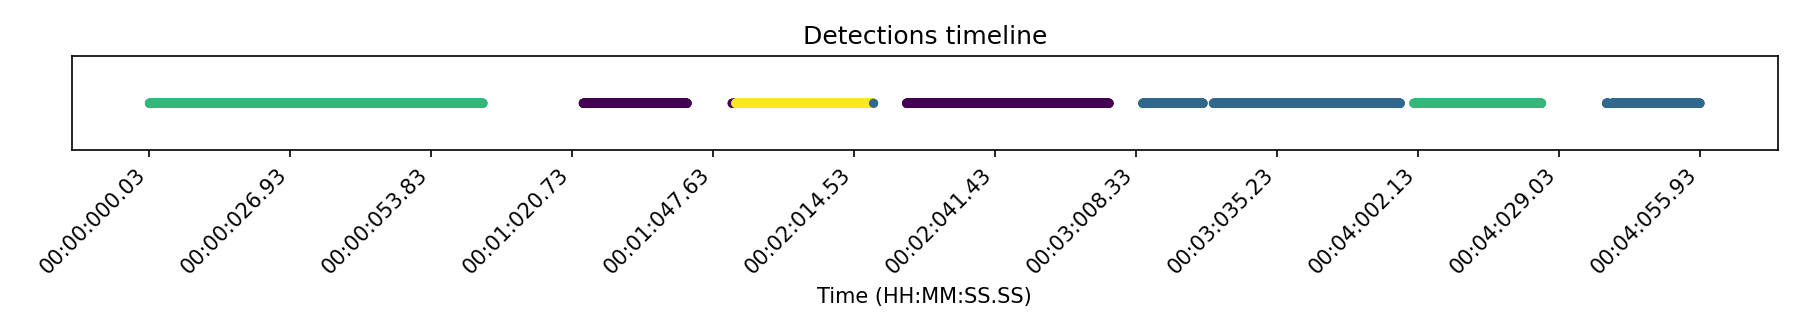

The table this chart was drawn from, first rows:
frame, timestamp_sec, timestamp_hhmmss, class, confidence, bbox
1, 0.03333, 00:00:00.03, 3, , [0.564896, 0.533861, 0.105971, 0.238712]
2, 0.06667, 00:00:00.06, 3, , [0.565566, 0.53261, 0.104771, 0.240651]
3, 0.1, 00:00:00.10, 3, , [0.565628, 0.530941, 0.104898, 0.244806]
4, 0.1333, 00:00:00.13, 3, , [0.565442, 0.528864, 0.104688, 0.248015]
5, 0.1667, 00:00:00.16, 3, , [0.56611, 0.529201, 0.103213, 0.247491]
6, 0.2, 00:00:00.20, 3, , [0.566165, 0.529166, 0.102806, 0.247682]
7, 0.2333, 00:00:00.23, 3, , [0.565767, 0.529898, 0.102561, 0.24896]
8, 0.2667, 00:00:00.26, 3, , [0.566987, 0.528635, 0.102958, 0.250005]
9, 0.3, 00:00:00.30, 3, , [0.566628, 0.53001, 0.104526, 0.250159]
10, 0.3333, 00:00:00.33, 3, , [0.56657, 0.529331, 0.105271, 0.25179]
11, 0.3667, 00:00:00.36, 3, , [0.567046, 0.528096, 0.104381, 0.252215]
12, 0.4, 00:00:00.40, 3, , [0.567027, 0.528596, 0.103688, 0.25139]
13, 0.4333, 00:00:00.43, 3, , [0.567583, 0.528991, 0.102408, 0.251532]
14, 0.4667, 00:00:00.46, 3, , [0.568019, 0.533028, 0.102517, 0.243406]
15, 0.5, 00:00:00.50, 3, , [0.567695, 0.532933, 0.103258, 0.243991]
16, 0.5333, 00:00:00.53, 3, , [0.567622, 0.532848, 0.103604, 0.244972]
17, 0.5667, 00:00:00.56, 3, , [0.567673, 0.532704, 0.103255, 0.245154]
18, 0.6, 00:00:00.60, 3, , [0.567893, 0.533067, 0.103521, 0.244211]
19, 0.6333, 00:00:00.63, 3, , [0.568438, 0.534971, 0.102034, 0.240282]
20, 0.6667, 00:00:00.66, 3, , [0.568829, 0.535766, 0.101676, 0.239076]
21, 0.7, 00:00:00.70, 3, , [0.569058, 0.533629, 0.101149, 0.243249]
22, 0.7333, 00:00:00.73, 3, , [0.569049, 0.532953, 0.101088, 0.244675]
23, 0.7667, 00:00:00.76, 3, , [0.569084, 0.533243, 0.101267, 0.24409]
24, 0.8, 00:00:00.80, 3, , [0.56887, 0.532341, 0.101646, 0.245982]
25, 0.8333, 00:00:00.83, 3, , [0.568873, 0.532938, 0.101717, 0.244989]
26, 0.8667, 00:00:00.86, 3, , [0.569174, 0.533138, 0.101075, 0.24392]
27, 0.9, 00:00:00.90, 3, , [0.568838, 0.532686, 0.101393, 0.244576]
28, 0.9333, 00:00:00.93, 3, , [0.568602, 0.53415, 0.102147, 0.24171]
29, 0.9667, 00:00:00.96, 3, , [0.567842, 0.534817, 0.103064, 0.240299]
30, 1.0, 00:00:01.00, 3, , [0.568424, 0.533596, 0.101657, 0.242839]
31, 1.033, 00:00:01.03, 3, , [0.568296, 0.535029, 0.102031, 0.240074]
32, 1.067, 00:00:01.06, 3, , [0.566997, 0.53452, 0.103407, 0.242087]
33, 1.1, 00:00:01.10, 3, , [0.567307, 0.537777, 0.103923, 0.236133]
34, 1.133, 00:00:01.13, 3, , [0.566952, 0.53892, 0.105604, 0.234331]
35, 1.167, 00:00:01.16, 3, , [0.56618, 0.538684, 0.106589, 0.234732]
36, 1.2, 00:00:01.19, 3, , [0.565963, 0.541253, 0.10782, 0.229921]
37, 1.233, 00:00:01.23, 3, , [0.56604, 0.542127, 0.107042, 0.22837]
38, 1.267, 00:00:01.26, 3, , [0.565816, 0.541234, 0.107314, 0.230125]
39, 1.3, 00:00:01.30, 3, , [0.565217, 0.539889, 0.108501, 0.233501]
40, 1.333, 00:00:01.33, 3, , [0.564734, 0.539349, 0.108835, 0.234483]
41, 1.367, 00:00:01.36, 3, , [0.564696, 0.539125, 0.108533, 0.234944]
42, 1.4, 00:00:01.39, 3, , [0.564955, 0.53896, 0.10721, 0.23547]
43, 1.433, 00:00:01.43, 3, , [0.564774, 0.537833, 0.10595, 0.237213]
44, 1.467, 00:00:01.46, 3, , [0.564801, 0.538714, 0.105746, 0.235123]
45, 1.5, 00:00:01.50, 3, , [0.564655, 0.53803, 0.106009, 0.236083]
46, 1.533, 00:00:01.53, 3, , [0.564942, 0.538542, 0.106751, 0.235326]
47, 1.567, 00:00:01.56, 3, , [0.565085, 0.538687, 0.106497, 0.234927]
48, 1.6, 00:00:01.60, 3, , [0.56521, 0.538517, 0.106232, 0.235491]
49, 1.633, 00:00:01.63, 3, , [0.564929, 0.538986, 0.105743, 0.234158]
50, 1.667, 00:00:01.66, 3, , [0.565097, 0.540171, 0.105342, 0.230942]
51, 1.7, 00:00:01.70, 3, , [0.565219, 0.540177, 0.105629, 0.230809]
52, 1.733, 00:00:01.73, 3, , [0.565, 0.538512, 0.105914, 0.234015]
53, 1.767, 00:00:01.76, 3, , [0.564784, 0.538616, 0.106217, 0.233511]
54, 1.8, 00:00:01.80, 3, , [0.564674, 0.537561, 0.106732, 0.235822]
55, 1.833, 00:00:01.83, 3, , [0.564584, 0.537205, 0.107189, 0.236762]
56, 1.867, 00:00:01.86, 3, , [0.56489, 0.537448, 0.106754, 0.236242]
57, 1.9, 00:00:01.89, 3, , [0.564948, 0.537323, 0.10657, 0.236645]
58, 1.933, 00:00:01.93, 3, , [0.564897, 0.537557, 0.106459, 0.236041]
59, 1.967, 00:00:01.96, 3, , [0.564917, 0.537495, 0.106321, 0.236169]
60, 2.0, 00:00:02.00, 3, , [0.564863, 0.537368, 0.106602, 0.236465]
... 7,027 more rows
